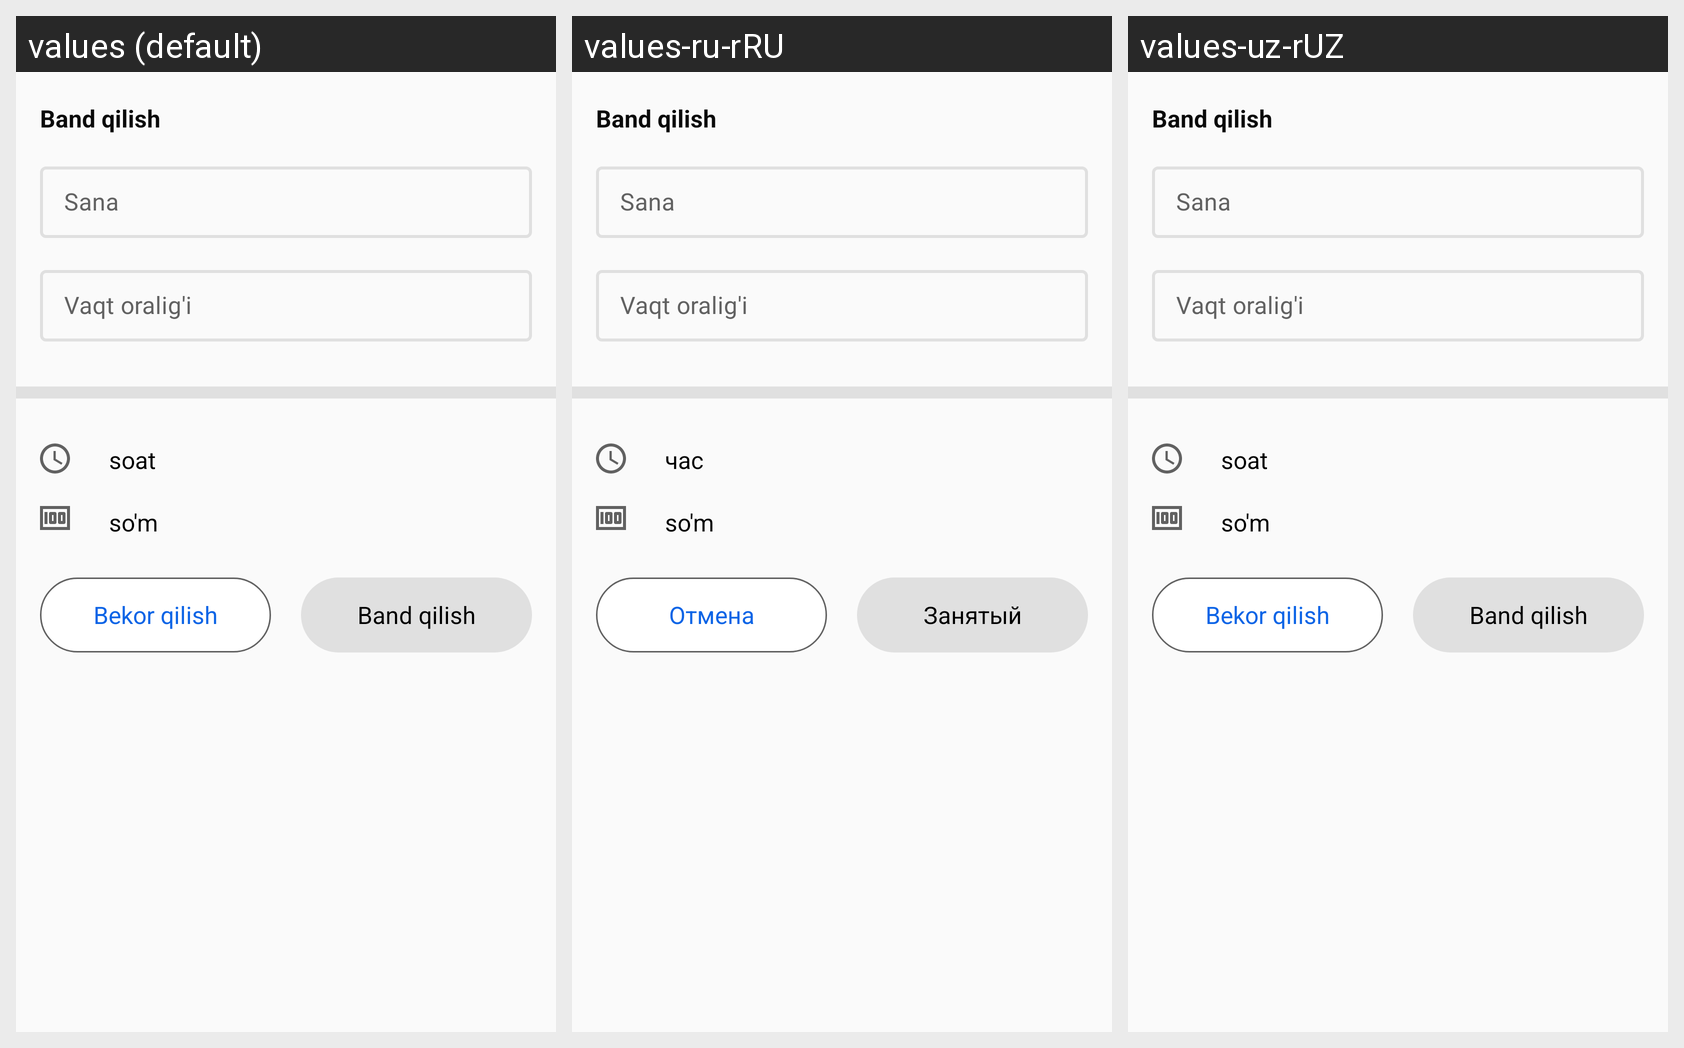

For this localized Android screen grid, give each drawn string resource with its value in every locale shown.
Android screen res/layout/fragment_choose_time_bottom_sheet_dialog.xml rendered under 3 locales, left to right: values (default), values-ru-rRU, values-uz-rUZ. Device: Nexus 5 (rendered at 1080×1920; each locale shown at half size, 540×960, under a caption strip naming it); theme Theme.Footzone.
Strings drawn on this screen, with the default value and each locale's value (text and hints the layout hard-codes, and strings that could not be matched under every locale, appear in the picture but are not listed):

str_hour
  values: soat
  values-ru-rRU: час
  values-uz-rUZ: soat

str_cancel
  values: Bekor qilish
  values-ru-rRU: Отмена
  values-uz-rUZ: Bekor qilish

str_occupancy
  values: Band qilish
  values-ru-rRU: Занятый
  values-uz-rUZ: Band qilish
